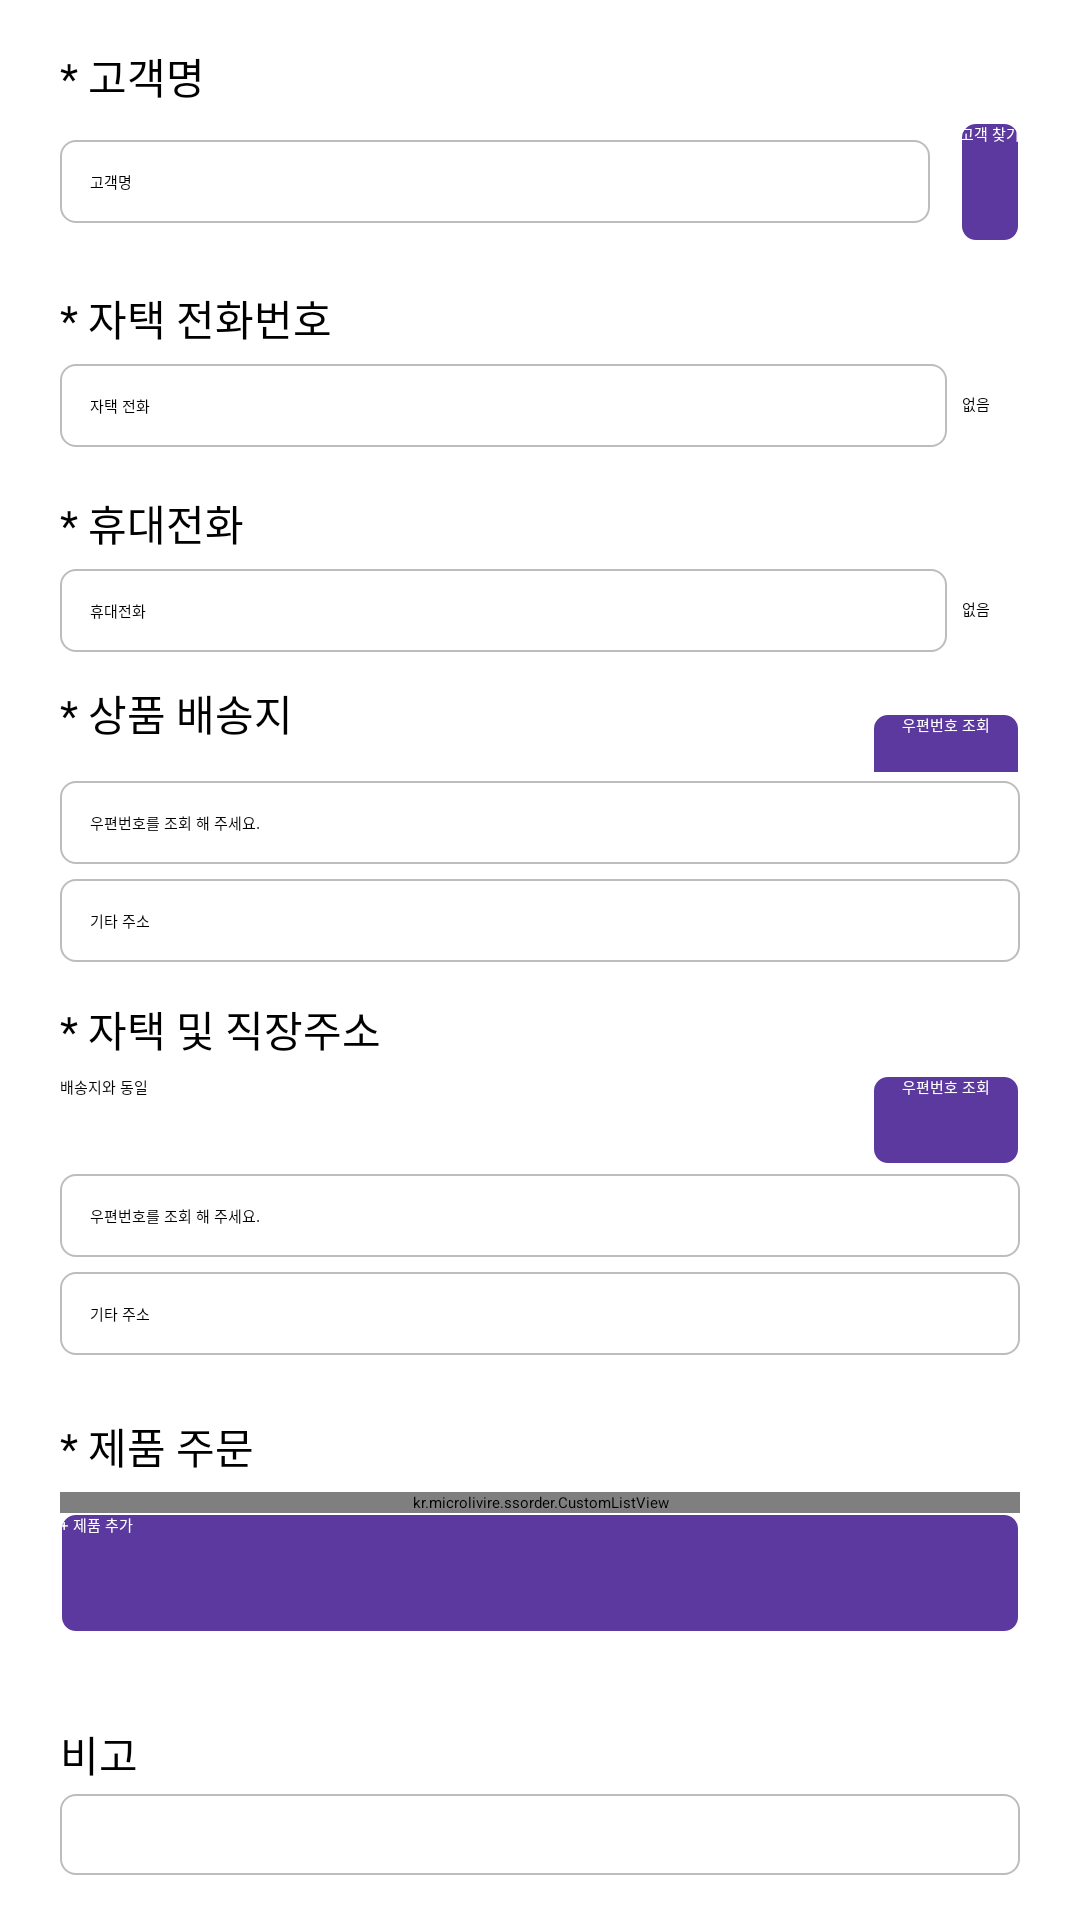

Android layout source for this screen:
<!-- AndroidManifest.xml: application theme AppTheme -->
<!-- res/layout/vf_setorder.xml -->
<?xml version="1.0" encoding="utf-8"?>
<RelativeLayout xmlns:android="http://schemas.android.com/apk/res/android" xmlns:app="http://schemas.android.com/apk/res-auto" xmlns:aapt="http://schemas.android.com/aapt" android:layout_width="match_parent" android:layout_height="match_parent">
    <ScrollView android:id="@+id/scrollview" android:scrollbars="none" android:layout_width="match_parent" android:layout_height="match_parent" android:layout_alignParentTop="true" android:isScrollContainer="true" android:overScrollMode="never">
        <LinearLayout android:orientation="vertical" android:layout_width="match_parent" android:layout_height="wrap_content" android:weightSum="1">
            <LinearLayout android:orientation="vertical" android:id="@+id/linearLayout4" android:layout_width="match_parent" android:layout_height="match_parent" android:layout_marginLeft="20dp" android:layout_marginTop="10dp" android:layout_marginRight="20dp" android:layout_marginBottom="10dp">
                <LinearLayout android:orientation="vertical" android:paddingTop="5dp" android:layout_width="match_parent" android:layout_height="match_parent">
                    <TextView android:textSize="14sp" android:textColor="#000000" android:id="@+id/textView5" android:layout_width="match_parent" android:layout_height="wrap_content" android:text="* 고객명"/>
                    <LinearLayout android:gravity="center" android:orientation="horizontal" android:paddingTop="5dp" android:layout_width="match_parent" android:layout_height="match_parent">
                        <EditText android:theme="@style/Theme.Light" android:id="@+id/et_order_name" android:background="@drawable/round3" android:padding="10dp" android:layout_width="match_parent" android:layout_height="wrap_content" android:layout_marginRight="10dp" android:hint="고객명" android:layout_weight="1" android:inputType="textPersonName"/>
                        <Button android:textColor="@drawable/txt_white_bg" android:id="@+id/btn_cusSearch" android:background="@drawable/corner_cell_purple" android:layout_width="wrap_content" android:layout_height="40dp" android:text="고객 찾기"/>
                    </LinearLayout>
                </LinearLayout>
                <LinearLayout android:orientation="vertical" android:paddingTop="5dp" android:layout_width="match_parent" android:layout_height="match_parent" android:layout_marginTop="10dp">
                    <TextView android:textSize="14sp" android:textColor="#000000" android:id="@+id/textView6" android:layout_width="match_parent" android:layout_height="wrap_content" android:text="* 자택 전화번호" android:layout_weight="1"/>
                    <LinearLayout android:orientation="horizontal" android:paddingTop="5dp" android:layout_width="match_parent" android:layout_height="match_parent">
                        <EditText android:theme="@style/Theme.Light" android:id="@+id/et_order_call" android:background="@drawable/round3" android:padding="10dp" android:layout_width="match_parent" android:layout_height="wrap_content" android:hint="자택 전화" android:layout_weight="1" android:inputType="phone"/>
                        <CheckBox android:id="@+id/checkBox4" android:paddingRight="10dp" android:layout_width="wrap_content" android:layout_height="wrap_content" android:layout_marginLeft="5dp" android:text="없음"/>
                    </LinearLayout>
                </LinearLayout>
                <LinearLayout android:orientation="vertical" android:paddingTop="5dp" android:layout_width="match_parent" android:layout_height="match_parent" android:layout_marginTop="10dp">
                    <TextView android:theme="@style/Theme.Light" android:textSize="14sp" android:textColor="#000000" android:id="@+id/textView3" android:layout_width="match_parent" android:layout_height="wrap_content" android:text="* 휴대전화" android:layout_weight="1"/>
                    <LinearLayout android:orientation="horizontal" android:paddingTop="5dp" android:layout_width="match_parent" android:layout_height="match_parent">
                        <EditText android:theme="@style/Theme.Light" android:id="@+id/et_order_phone" android:background="@drawable/round3" android:padding="10dp" android:layout_width="match_parent" android:layout_height="wrap_content" android:hint="휴대전화" android:layout_weight="1" android:inputType="phone"/>
                        <CheckBox android:id="@+id/checkBox3" android:paddingRight="10dp" android:layout_width="wrap_content" android:layout_height="wrap_content" android:layout_marginLeft="5dp" android:text="없음"/>
                    </LinearLayout>
                </LinearLayout>
            </LinearLayout>
            <LinearLayout android:orientation="vertical" android:id="@+id/linearLayout3" android:layout_width="match_parent" android:layout_height="match_parent" android:layout_marginLeft="20dp" android:layout_marginRight="20dp" android:layout_below="@+id/linearLayout4">
                <LinearLayout android:orientation="horizontal" android:layout_width="match_parent" android:layout_height="match_parent" android:layout_marginBottom="3dp">
                    <TextView android:textSize="14sp" android:textColor="#000000" android:layout_width="match_parent" android:layout_height="wrap_content" android:text="* 상품 배송지" android:layout_weight="1"/>
                    <Button android:textColor="@drawable/txt_white_bg" android:id="@+id/btn_deliverySearchBtn" android:background="@drawable/corner_cell_purple" android:paddingLeft="10dp" android:paddingRight="10dp" android:layout_width="wrap_content" android:layout_height="30dp" android:text="우편번호 조회"/>
                </LinearLayout>
                <EditText android:theme="@style/Theme.Light" android:id="@+id/et_order_delivery" android:background="@drawable/round3" android:padding="10dp" android:layout_width="match_parent" android:layout_height="wrap_content" android:layout_marginBottom="5dp" android:hint="우편번호를 조회 해 주세요." android:ems="10" android:editable="false" android:inputType="none"/>
                <EditText android:theme="@style/Theme.Light" android:id="@+id/et_order_delivery_more" android:background="@drawable/round3" android:padding="10dp" android:layout_width="match_parent" android:layout_height="wrap_content" android:hint="기타 주소" android:ems="10" android:inputType="text"/>
            </LinearLayout>
            <LinearLayout android:orientation="vertical" android:id="@+id/linearLayout2" android:layout_width="match_parent" android:layout_height="match_parent" android:layout_marginLeft="20dp" android:layout_marginTop="12dp" android:layout_marginRight="20dp" android:layout_below="@+id/linearLayout3">
                <TextView android:textSize="14sp" android:textColor="#000000" android:layout_width="match_parent" android:layout_height="wrap_content" android:layout_marginBottom="5dp" android:text="* 자택 및 직장주소" android:layout_weight="1"/>
                <LinearLayout android:orientation="horizontal" android:layout_width="match_parent" android:layout_height="match_parent" android:layout_marginBottom="3dp">
                    <CheckBox android:id="@+id/checkBox2" android:layout_width="match_parent" android:layout_height="wrap_content" android:text="배송지와 동일" android:layout_weight="1"/>
                    <Button android:textColor="@drawable/txt_white_bg" android:id="@+id/btn_addressSearchBtn" android:background="@drawable/corner_cell_purple" android:paddingLeft="10dp" android:paddingRight="10dp" android:layout_width="wrap_content" android:layout_height="30dp" android:text="우편번호 조회"/>
                </LinearLayout>
                <EditText android:theme="@style/Theme.Light" android:id="@+id/et_order_address" android:background="@drawable/round3" android:padding="10dp" android:layout_width="match_parent" android:layout_height="wrap_content" android:layout_marginBottom="5dp" android:hint="우편번호를 조회 해 주세요." android:ems="10" android:editable="false" android:inputType="none"/>
                <EditText android:theme="@style/Theme.Light" android:id="@+id/et_order_address_more" android:background="@drawable/round3" android:padding="10dp" android:layout_width="match_parent" android:layout_height="wrap_content" android:hint="기타 주소" android:ems="10" android:layout_weight="1" android:inputType="text"/>
            </LinearLayout>
            <RelativeLayout android:id="@+id/rl_prod" android:layout_width="match_parent" android:layout_height="match_parent" android:layout_marginLeft="20dp" android:layout_marginTop="20dp" android:layout_marginRight="20dp" android:layout_marginBottom="10dp">
                <TextView android:textSize="14sp" android:textColor="#000000" android:id="@+id/textView4" android:layout_width="wrap_content" android:layout_height="wrap_content" android:layout_marginBottom="5dp" android:text="* 제품 주문"/>
                <kr.microlivire.ssorder.CustomListView android:id="@+id/addedProductListView" android:background="#00ffffff" android:layout_width="match_parent" android:layout_height="wrap_content" android:divider="@null" android:dividerHeight="0dp" android:layout_below="@+id/textView4" android:layout_alignParentLeft="true"/>
                <Button android:textColor="@drawable/txt_white_bg" android:id="@+id/btn_addProduct" android:background="@drawable/corner_cell_purple" android:layout_width="wrap_content" android:layout_height="40dp" android:text="+ 제품 추가" android:layout_below="@+id/addedProductListView" android:layout_alignParentLeft="true" android:layout_alignParentRight="true"/>
            </RelativeLayout>
            <LinearLayout android:orientation="vertical" android:layout_width="match_parent" android:layout_height="match_parent" android:layout_marginLeft="20dp" android:layout_marginTop="20dp" android:layout_marginRight="20dp" android:layout_weight="0.25">
                <TextView android:theme="@style/Theme.Light" android:textSize="14sp" android:textColor="#000000" android:layout_width="match_parent" android:layout_height="wrap_content" android:layout_marginBottom="3dp" android:text="비고"/>
                <EditText android:theme="@style/Theme.Light" android:id="@+id/et_etc" android:background="@drawable/round3" android:padding="10dp" android:layout_width="match_parent" android:layout_height="wrap_content" android:ems="10" android:inputType="text"/>
            </LinearLayout>
            <Button android:textColor="@drawable/txt_black_bg" android:id="@+id/btn_order" android:background="@drawable/corner_cell_yellow" android:layout_width="match_parent" android:layout_height="wrap_content" android:layout_marginLeft="20dp" android:layout_marginTop="20dp" android:layout_marginRight="20dp" android:layout_marginBottom="10dp" android:text="주문완료" android:layout_below="@+id/rl_prod"/>
            <Button android:textColor="@drawable/txt_white_bg" android:id="@+id/btn_reset" android:background="@drawable/corner_cell_red" android:layout_width="match_parent" android:layout_height="wrap_content" android:layout_marginLeft="20dp" android:layout_marginRight="20dp" android:layout_marginBottom="20dp" android:text="주문 초기화" android:layout_below="@+id/btn_order"/>
        </LinearLayout>
    </ScrollView>
</RelativeLayout>
<!-- resources referenced by this layout -->
<resources>
  <!-- drawable corner_cell_purple (drawable) -->
  <?xml version="1.0" encoding="utf-8"?>
  <layer-list xmlns:android="http://schemas.android.com/apk/res/android" xmlns:app="http://schemas.android.com/apk/res-auto" xmlns:aapt="http://schemas.android.com/aapt">
      <item android:gravity="center">
          <shape>
              <solid android:color="@color/color_table_2"/>
              <stroke android:width="0.5dp" android:color="@color/white"/>
              <corners android:radius="5dp"/>
          </shape>
      </item>
  </layer-list>
  <!-- drawable corner_cell_red (drawable) -->
  <?xml version="1.0" encoding="utf-8"?>
  <layer-list xmlns:android="http://schemas.android.com/apk/res/android" xmlns:app="http://schemas.android.com/apk/res-auto" xmlns:aapt="http://schemas.android.com/aapt">
      <item android:gravity="center">
          <shape>
              <solid android:color="@color/Red"/>
              <stroke android:width="0.5dp" android:color="@color/white"/>
              <corners android:radius="5dp"/>
          </shape>
      </item>
  </layer-list>
  <!-- drawable corner_cell_yellow (drawable) -->
  <?xml version="1.0" encoding="utf-8"?>
  <layer-list xmlns:android="http://schemas.android.com/apk/res/android" xmlns:app="http://schemas.android.com/apk/res-auto" xmlns:aapt="http://schemas.android.com/aapt">
      <item android:gravity="center">
          <shape>
              <solid android:color="@color/yellow2"/>
              <stroke android:width="0.5dp" android:color="@color/white"/>
              <corners android:radius="5dp"/>
          </shape>
      </item>
  </layer-list>
  <!-- drawable txt_black_bg (drawable) -->
  <?xml version="1.0" encoding="utf-8"?>
  <selector xmlns:android="http://schemas.android.com/apk/res/android" xmlns:app="http://schemas.android.com/apk/res-auto" xmlns:aapt="http://schemas.android.com/aapt">
      <item android:state_selected="true" android:color="@color/DimDarkGray"/>
      <item android:state_pressed="true" android:color="@color/DimDarkGray"/>
      <item android:state_focused="true" android:color="@color/DimDarkGray"/>
      <item android:color="@color/black"/>
  </selector>
  <!-- drawable txt_white_bg (drawable) -->
  <?xml version="1.0" encoding="utf-8"?>
  <selector xmlns:android="http://schemas.android.com/apk/res/android" xmlns:app="http://schemas.android.com/apk/res-auto" xmlns:aapt="http://schemas.android.com/aapt">
      <item android:state_selected="true" android:color="@color/Gray800"/>
      <item android:state_pressed="true" android:color="@color/Gray800"/>
      <item android:state_focused="true" android:color="@color/Gray800"/>
      <item android:color="@color/white"/>
  </selector>
  <style name="AppTheme">
          <item name="android:textColor">#000000</item>
          <item name="android:titleTextStyle">@style/myTheme.ActionBar.Text</item>
          <item name="colorAccent">@color/colorAccent</item>
          <item name="colorPrimary">@color/colorPrimary</item>
          <item name="colorPrimaryDark">@color/colorPrimaryDark</item>
      </style>
  <color name="color_table_2">#5b399e</color>
  <color name="white">#ffffff</color>
  <color name="Red">#e4413f</color>
  <color name="yellow2">#ffd647</color>
  <color name="DimDarkGray">#a6a6a6</color>
  <color name="Gray">#898989</color>
  <color name="DarkGray">#585858</color>
  <color name="black">#000000</color>
  <color name="Gray800">#d3d3d3</color>
  <style name="myTheme.ActionBar.Text">
          <item name="android:textColor">#000000</item>
      </style>
  <color name="colorAccent">#006faf</color>
  <color name="colorPrimary">#006faf</color>
  <color name="colorPrimaryDark">#006faf</color>
</resources>
